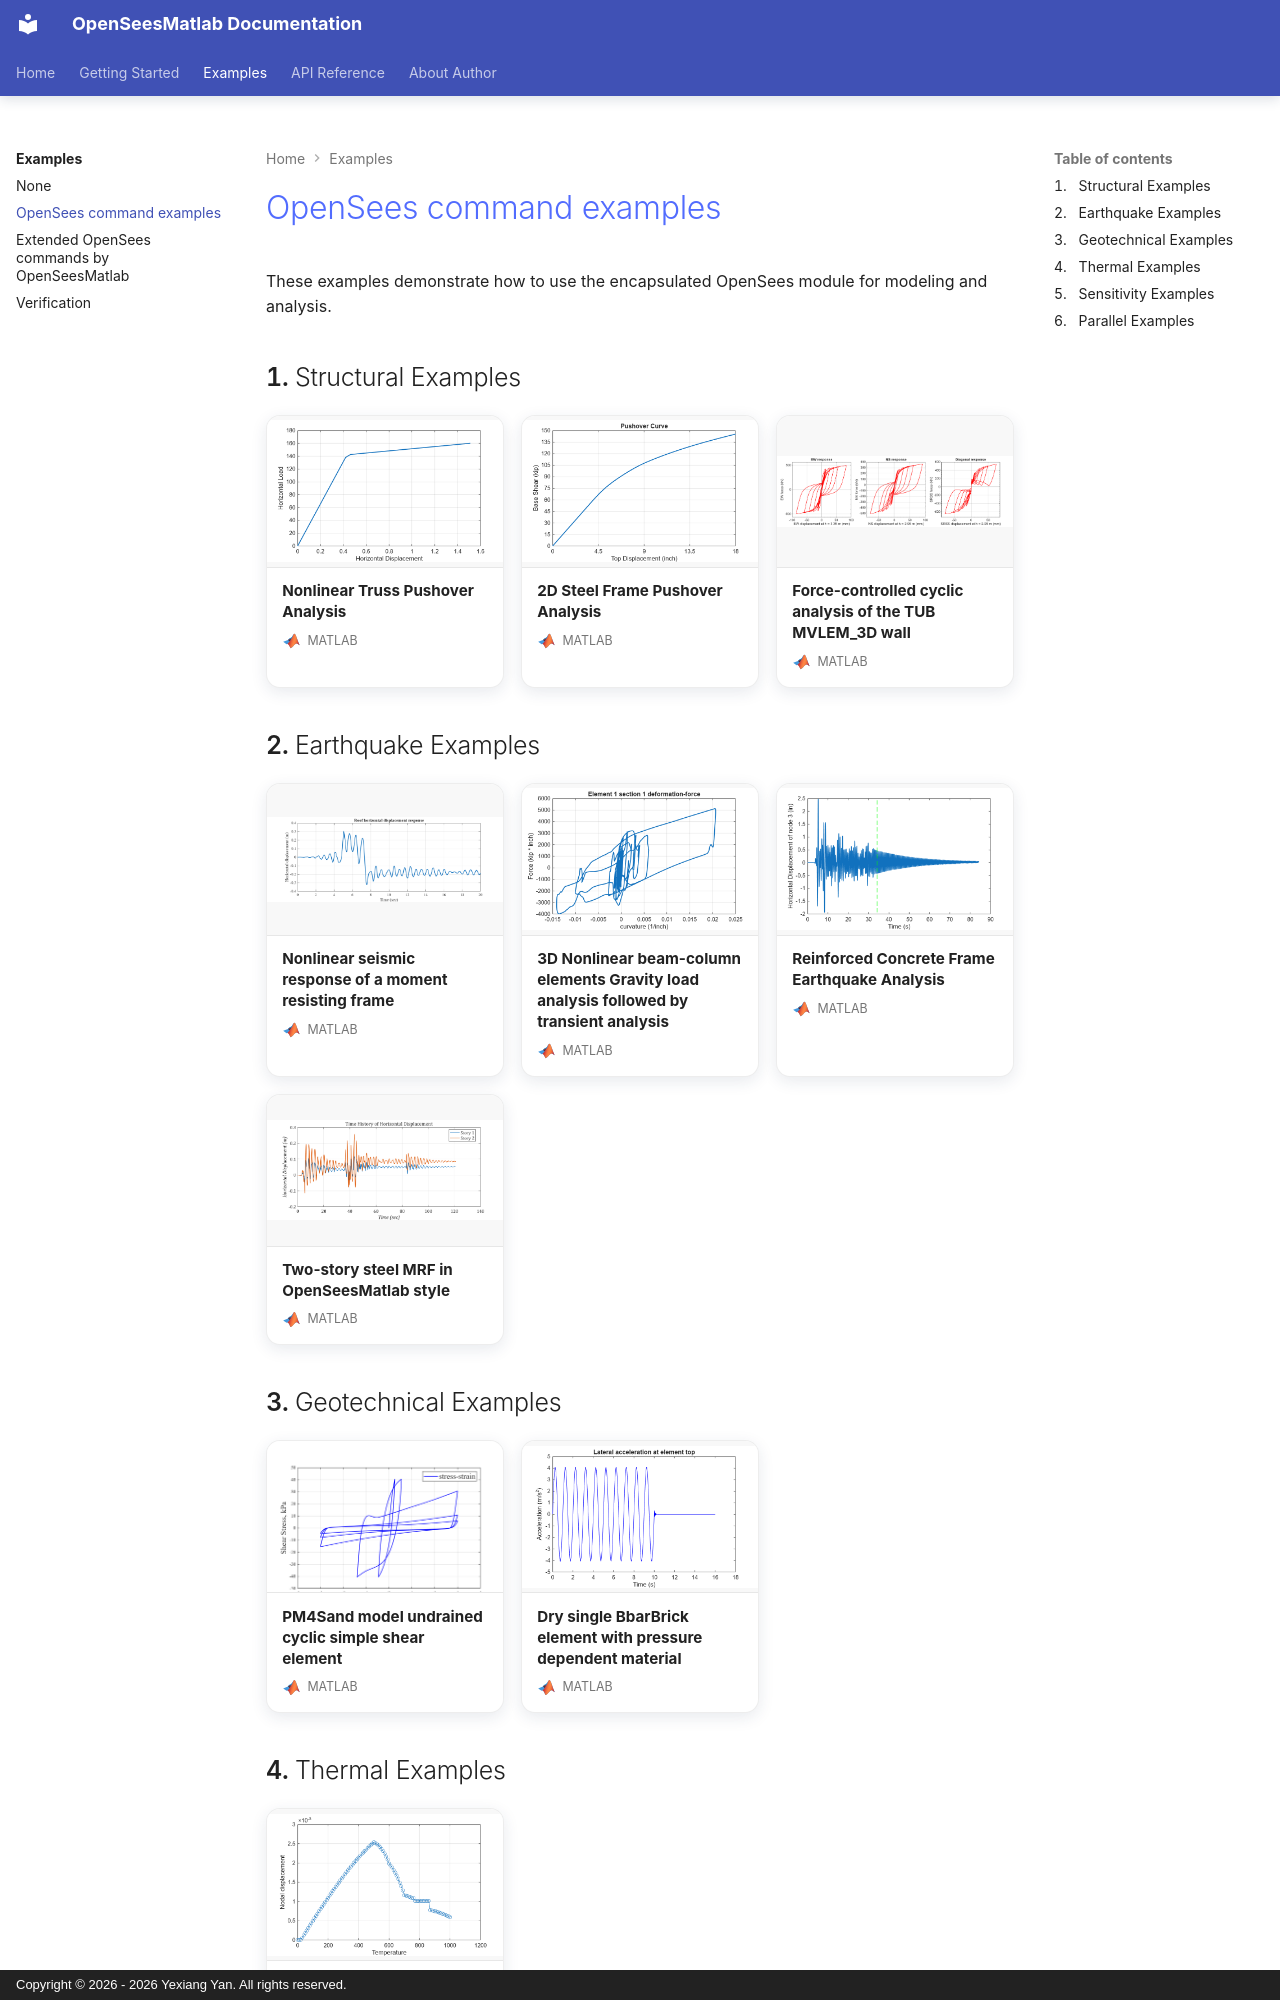

repository: yexiang92/OpenSeesMatlab · page: examples/opscmds/index.html · generator: mkdocs · copyright: Copyright © 2026 - 2026 Yexiang Yan. All rights reserved.

# OpenSees command examples

These examples demonstrate how to use the encapsulated OpenSees module for modeling and analysis.

## Structural Examples

<div class="example-gallery">
  <a class="example-gallery__card" href="./structural/structural_nonlinear_truss.md">
    <span class="example-gallery__media"><img src="./structural/structural_nonlinear_truss-thumbnail.png" alt="Nonlinear Truss Pushover Analysis preview" loading="lazy"></span>
    <span class="example-gallery__body"><strong>Nonlinear Truss Pushover Analysis</strong><span class="example-gallery__interface"><img src="../../static/images/matlab.svg" alt=""><span>MATLAB</span></span></span>
  </a>
  <a class="example-gallery__card" href="./structural/structural_steel_frame2d.md">
    <span class="example-gallery__media"><img src="./structural/structural_steel_frame2d-thumbnail.png" alt="2D Steel Frame Pushover Analysis preview" loading="lazy"></span>
    <span class="example-gallery__body"><strong>2D Steel Frame Pushover Analysis</strong><span class="example-gallery__interface"><img src="../../static/images/matlab.svg" alt=""><span>MATLAB</span></span></span>
  </a>
  <a class="example-gallery__card" href="./structural/structural_mvlem3d_force_controlled.md">
    <span class="example-gallery__media"><img src="./structural/structural_mvlem3d_force_controlled-thumbnail.png" alt="Force-controlled cyclic analysis of the TUB MVLEM_3D wall preview" loading="lazy"></span>
    <span class="example-gallery__body"><strong>Force-controlled cyclic analysis of the TUB MVLEM_3D wall</strong><span class="example-gallery__interface"><img src="../../static/images/matlab.svg" alt=""><span>MATLAB</span></span></span>
  </a>
</div>

## Earthquake Examples

<div class="example-gallery">
  <a class="example-gallery__card" href="./earthquake/earthquake_NLSMRF.md">
    <span class="example-gallery__media"><img src="./earthquake/earthquake_NLSMRF-thumbnail.png" alt="Nonlinear seismic response of a moment resisting frame preview" loading="lazy"></span>
    <span class="example-gallery__body"><strong>Nonlinear seismic response of a moment resisting frame</strong><span class="example-gallery__interface"><img src="../../static/images/matlab.svg" alt=""><span>MATLAB</span></span></span>
  </a>
  <a class="example-gallery__card" href="./earthquake/earthquake_frame3D_transient.md">
    <span class="example-gallery__media"><img src="./earthquake/earthquake_frame3D_transient-thumbnail.png" alt="3D Nonlinear beam-column elements Gravity load analysis followed by transient analysis preview" loading="lazy"></span>
    <span class="example-gallery__body"><strong>3D Nonlinear beam-column elements Gravity load analysis followed by transient analysis</strong><span class="example-gallery__interface"><img src="../../static/images/matlab.svg" alt=""><span>MATLAB</span></span></span>
  </a>
  <a class="example-gallery__card" href="./earthquake/earthquake_RC_FRAME_EQ1.md">
    <span class="example-gallery__media"><img src="./earthquake/earthquake_RC_FRAME_EQ1-thumbnail.png" alt="Reinforced Concrete Frame Earthquake Analysis preview" loading="lazy"></span>
    <span class="example-gallery__body"><strong>Reinforced Concrete Frame Earthquake Analysis</strong><span class="example-gallery__interface"><img src="../../static/images/matlab.svg" alt=""><span>MATLAB</span></span></span>
  </a>
  <a class="example-gallery__card" href="./earthquake/earthquake_Two_Story_Steel_MRF.md">
    <span class="example-gallery__media"><img src="./earthquake/earthquake_Two_Story_Steel_MRF-thumbnail.png" alt="Two-story steel MRF in OpenSeesMatlab style preview" loading="lazy"></span>
    <span class="example-gallery__body"><strong>Two-story steel MRF in OpenSeesMatlab style</strong><span class="example-gallery__interface"><img src="../../static/images/matlab.svg" alt=""><span>MATLAB</span></span></span>
  </a>
</div>

## Geotechnical Examples

<div class="example-gallery">
  <a class="example-gallery__card" href="./geotechnical/geotechnical_PM4Sand.md">
    <span class="example-gallery__media"><img src="./geotechnical/geotechnical_PM4Sand-thumbnail.png" alt="PM4Sand model undrained cyclic simple shear element preview" loading="lazy"></span>
    <span class="example-gallery__body"><strong>PM4Sand model undrained cyclic simple shear element</strong><span class="example-gallery__interface"><img src="../../static/images/matlab.svg" alt=""><span>MATLAB</span></span></span>
  </a>
  <a class="example-gallery__card" href="./geotechnical/geotechnical_PressureDependMultiYield6.md">
    <span class="example-gallery__media"><img src="./geotechnical/geotechnical_PressureDependMultiYield6-thumbnail.png" alt="Dry single BbarBrick element with pressure dependent material preview" loading="lazy"></span>
    <span class="example-gallery__body"><strong>Dry single BbarBrick element with pressure dependent material</strong><span class="example-gallery__interface"><img src="../../static/images/matlab.svg" alt=""><span>MATLAB</span></span></span>
  </a>
</div>
